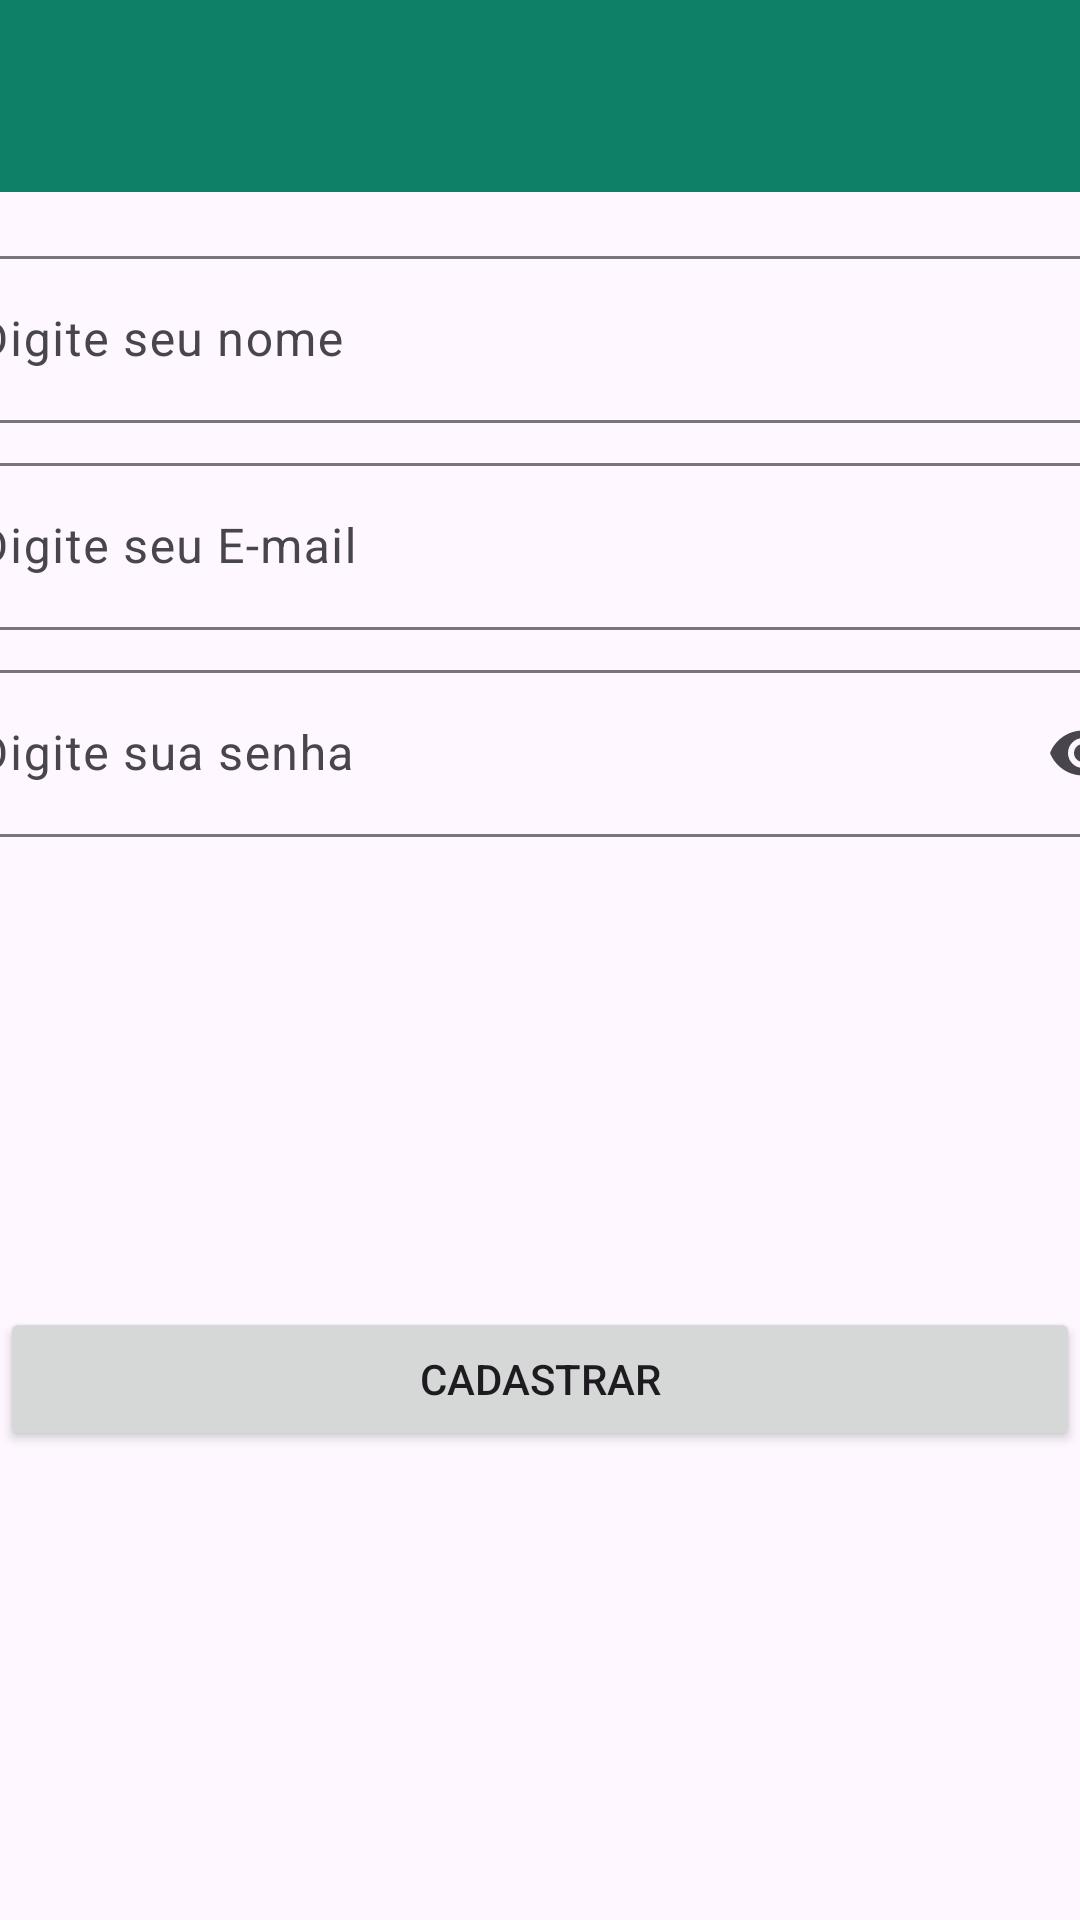

This screen was rendered from an Android layout file. Write that file and the resources it references.
<!-- AndroidManifest.xml: application theme Theme.ChatFag -->
<!-- res/layout/activity_cadastro.xml -->
<?xml version="1.0" encoding="utf-8"?>
<androidx.constraintlayout.widget.ConstraintLayout xmlns:android="http://schemas.android.com/apk/res/android"
    xmlns:app="http://schemas.android.com/apk/res-auto"
    xmlns:tools="http://schemas.android.com/tools"
    android:layout_width="match_parent"
    android:layout_height="match_parent"
    tools:context=".CadastroActivity">

    <include
        android:id="@+id/includeToolbar"
        layout="@layout/toolbar_custom"
        android:layout_width="match_parent"
        android:layout_height="wrap_content"
        app:layout_constraintEnd_toEndOf="parent"
        app:layout_constraintHorizontal_bias="0.5"
        app:layout_constraintStart_toStartOf="parent"
        app:layout_constraintTop_toTopOf="parent" />

    <com.google.android.material.textfield.TextInputLayout
        android:id="@+id/textInputLayout"
        android:layout_width="409dp"
        android:layout_height="wrap_content"
        android:layout_marginTop="16dp"
        app:layout_constraintEnd_toEndOf="parent"
        app:layout_constraintHorizontal_bias="0.5"
        app:layout_constraintStart_toStartOf="parent"
        app:layout_constraintTop_toBottomOf="@+id/includeToolbar">

        <com.google.android.material.textfield.TextInputEditText
            android:id="@+id/textInputLayoutNome"
            android:layout_width="match_parent"
            android:layout_height="wrap_content"
            android:hint="Digite seu nome"
            android:inputType="text|textPersonName" />
    </com.google.android.material.textfield.TextInputLayout>

    <com.google.android.material.textfield.TextInputLayout
        android:id="@+id/textInputLayout5"
        android:layout_width="409dp"
        android:layout_height="wrap_content"
        android:layout_marginTop="8dp"
        app:endIconMode="password_toggle"
        app:layout_constraintEnd_toEndOf="parent"
        app:layout_constraintHorizontal_bias="0.5"
        app:layout_constraintStart_toStartOf="parent"
        app:layout_constraintTop_toBottomOf="@+id/textInputLayout4">

        <com.google.android.material.textfield.TextInputEditText
            android:id="@+id/textInputLayoutSenha"
            android:layout_width="match_parent"
            android:layout_height="wrap_content"
            android:hint="Digite sua senha"
            android:inputType="text|textPassword" />
    </com.google.android.material.textfield.TextInputLayout>

    <Button
        android:id="@+id/btnCadastrar"
        android:layout_width="match_parent"
        android:layout_height="wrap_content"
        android:text="Cadastrar"
        app:layout_constraintBottom_toBottomOf="parent"
        app:layout_constraintEnd_toEndOf="parent"
        app:layout_constraintStart_toStartOf="parent"
        app:layout_constraintTop_toBottomOf="@+id/textInputLayout5" />

    <com.google.android.material.textfield.TextInputLayout
        android:id="@+id/textInputLayout4"
        android:layout_width="409dp"
        android:layout_height="wrap_content"
        android:layout_marginTop="8dp"
        app:layout_constraintEnd_toEndOf="parent"
        app:layout_constraintHorizontal_bias="0.5"
        app:layout_constraintStart_toStartOf="parent"
        app:layout_constraintTop_toBottomOf="@+id/textInputLayout">

        <com.google.android.material.textfield.TextInputEditText
            android:id="@+id/textInputLayoutEmail"
            android:layout_width="match_parent"
            android:layout_height="wrap_content"
            android:hint="Digite seu E-mail"
            android:inputType="text|textEmailAddress" />
    </com.google.android.material.textfield.TextInputLayout>
</androidx.constraintlayout.widget.ConstraintLayout>
<!-- res/layout/toolbar_custom.xml (included above) -->
<?xml version="1.0" encoding="utf-8"?>
<androidx.constraintlayout.widget.ConstraintLayout xmlns:android="http://schemas.android.com/apk/res/android"
    xmlns:app="http://schemas.android.com/apk/res-auto"
    xmlns:tools="http://schemas.android.com/tools"
    android:layout_width="match_parent"
    android:layout_height="wrap_content">

    <com.google.android.material.appbar.MaterialToolbar
        android:id="@+id/tbToolbar"
        android:layout_width="match_parent"
        android:layout_height="wrap_content"
        android:background="@color/Primary"
        android:minHeight="?attr/actionBarSize"
        android:theme="?attr/actionBarTheme"
        app:layout_constraintBottom_toBottomOf="parent"
        app:layout_constraintEnd_toEndOf="parent"
        app:layout_constraintStart_toStartOf="parent"
        app:layout_constraintTop_toTopOf="parent"
        app:layout_constraintVertical_bias="0.5"
        app:contentInsetStartWithNavigation="0dp"
        tools:ignore="MissingConstraints">

    </com.google.android.material.appbar.MaterialToolbar>

</androidx.constraintlayout.widget.ConstraintLayout>
<!-- resources referenced by this layout -->
<resources>
  <color name="Primary">#0F8068</color>
  <style name="Theme.ChatFag" parent="Base.Theme.ChatFag" />
  <style name="Base.Theme.ChatFag" parent="Theme.Material3.DayNight.NoActionBar">
          
          
      </style>
</resources>
